9-way image classification set "BatakFoodDatasetTrainTest" from GitHub (ivanasitumorang/BatakFoodDatasetTrainTest); label vocabulary: arsik, b panggang, dali ni horbo, mi gomak, naniura, na pinadar, natinombur, saksang, tanggo.

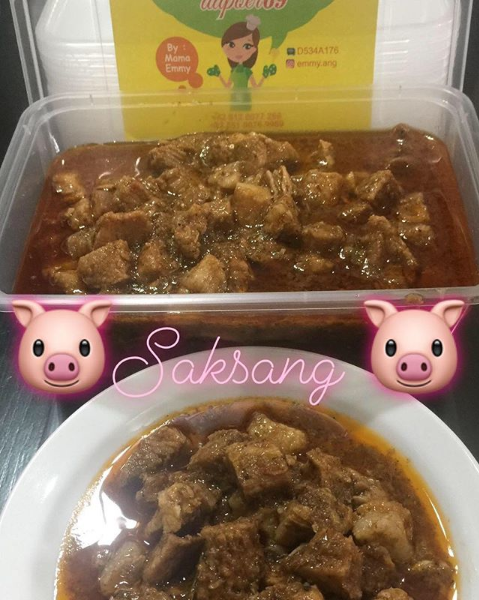
Label: saksang

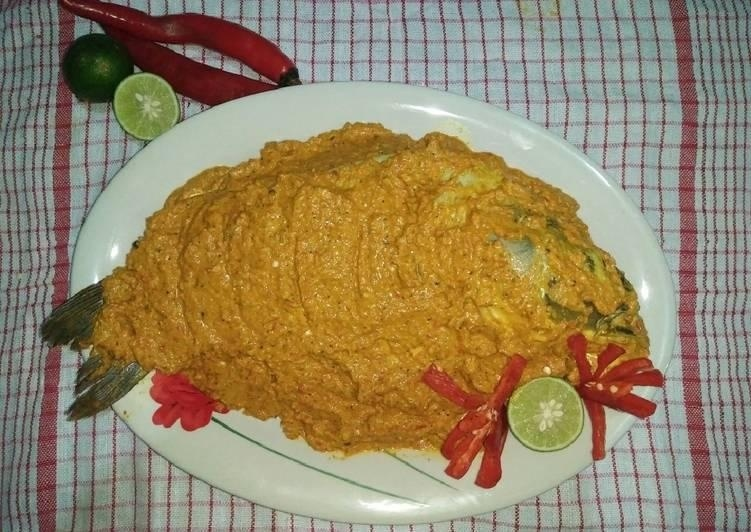
Label: naniura

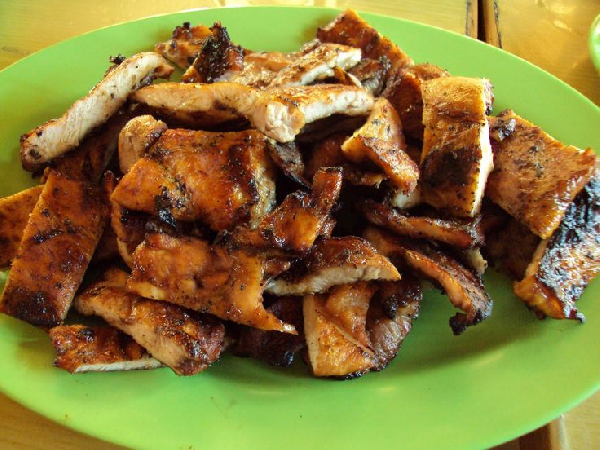
Label: b panggang

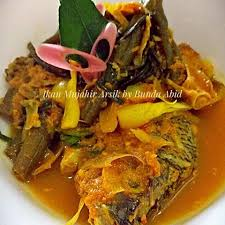
Label: arsik

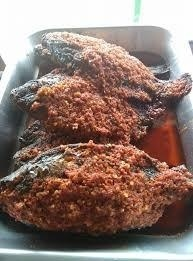
Label: natinombur

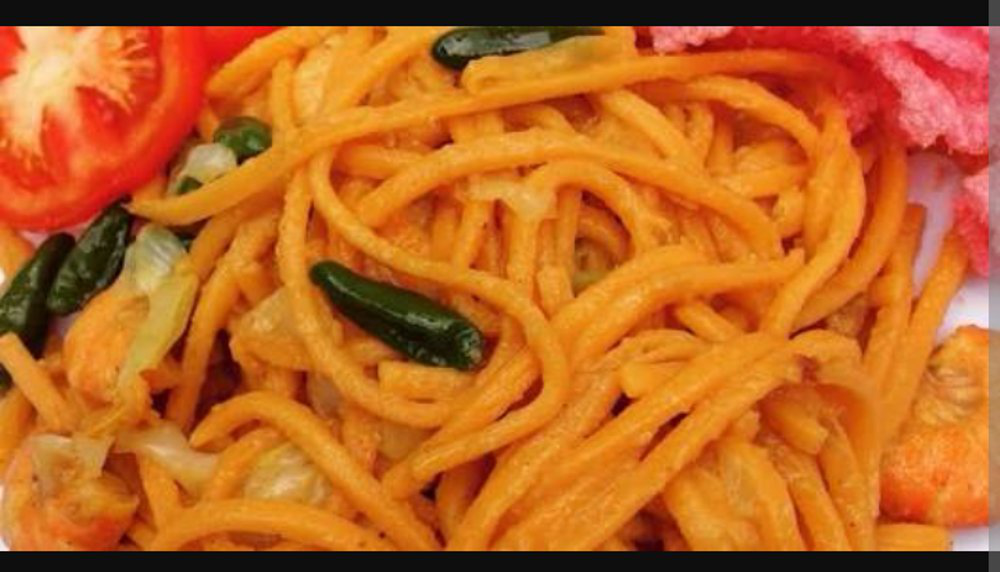
Label: mi gomak
